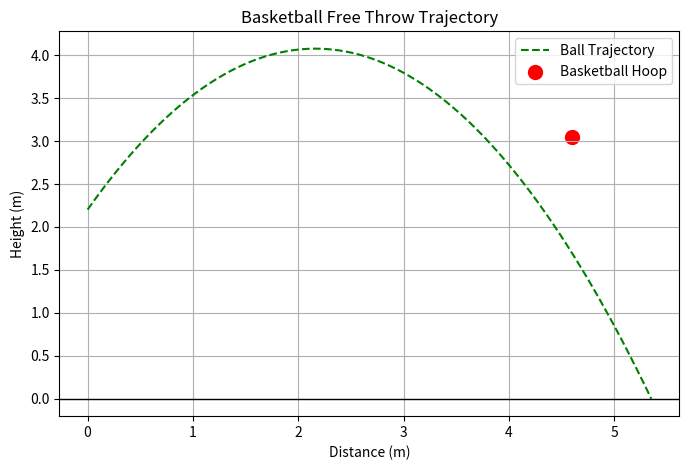

This chart was generated by the following Python code:
import numpy as np
import matplotlib.pyplot as plt


v0 = 7  #(m/s)
theta = np.radians(60)  
x_hoop = 4.6  #M
y_hoop = 3.05  # (m)
y0 = 2.2  #(m)
g = 9.81  # (m/s^2)

t_flight = (v0 * np.sin(theta) + np.sqrt((v0 * np.sin(theta))**2 + 2 * g * y0)) / g

t = np.linspace(0, t_flight, num=100)

x = v0 * np.cos(theta) * t  # Horizontal distance
y = y0 + v0 * np.sin(theta) * t - 0.5 * g * t**2  # Vertical height

plt.figure(figsize=(8, 5))
plt.plot(x, y, 'g--', label="Ball Trajectory")  # Green dashed line


plt.axhline(y=0, color='black', linewidth=1)
plt.scatter(x_hoop, y_hoop, color='red', s=100, label="Basketball Hoop")

plt.xlabel("Distance (m)")
plt.ylabel("Height (m)")
plt.title("Basketball Free Throw Trajectory")
plt.legend()
plt.grid()

plt.show()
